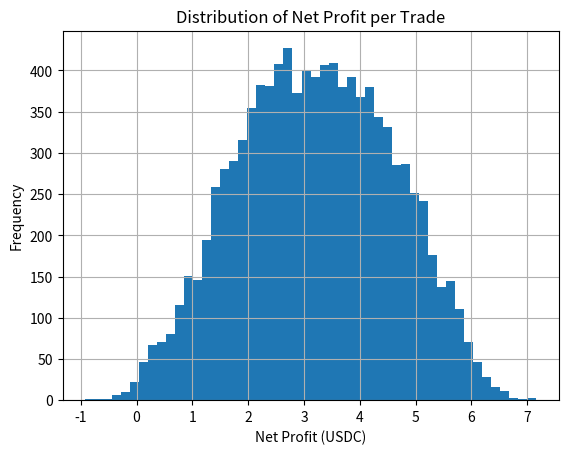
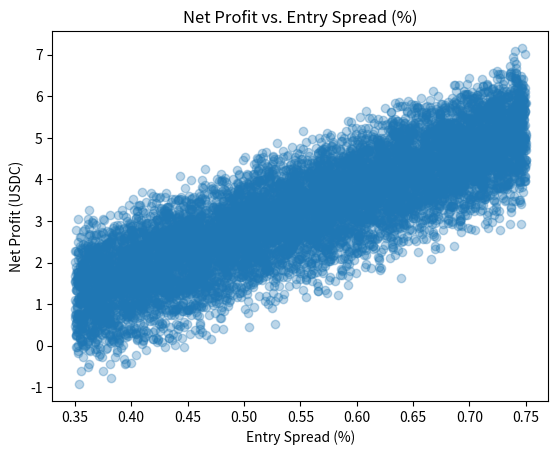
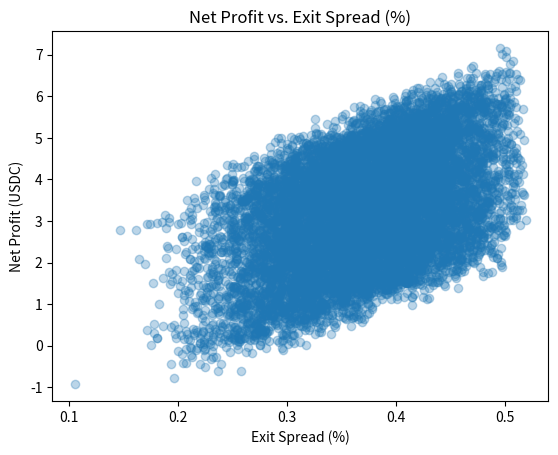
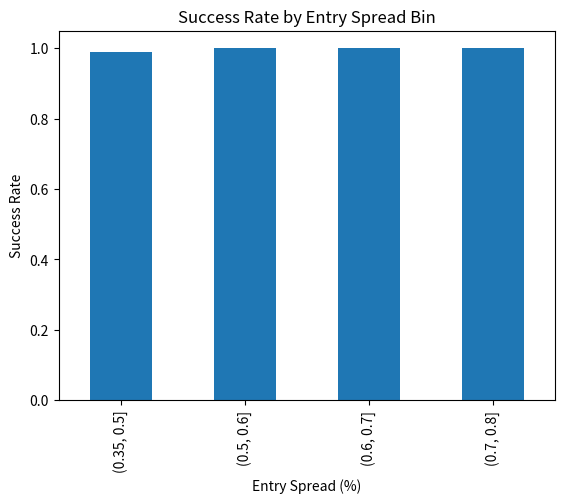

Here is the Python script that generated these plots, in order:
# # python -m tests.test_arbitrage_logic
# import asyncio
# import os
# import sys
# sys.path.insert(0, os.path.abspath(os.path.join(os.path.dirname(__file__), '..', 'src')))

# from trades.binance import BinanceTrader

# async def spot_trading_example():
#     """Example of spot trading"""
#     print("=== SPOT TRADING EXAMPLE ===")
    
#     # Initialize spot trader
#     spot_trader = BinanceTrader("BTC/USDT", market_type="spot")
    
#     try:
#         # Connect to exchange
#         await spot_trader.connect()
        
#         # Get current price
#         price = await spot_trader.get_current_price()
#         print(f"Current BTC/USDT price: ${price}")
        
#         # Get balance
#         usdt_balance = await spot_trader.get_balance("USDT")
#         btc_balance = await spot_trader.get_balance("BTC")
#         print(f"USDT Balance: {usdt_balance}")
#         print(f"BTC Balance: {btc_balance}")
        
#         # Place limit buy order
#         buy_order = await spot_trader.buy(amount=0.001, price=price * 0.99)
#         print(f"Buy order: {buy_order}")
        
#         # Wait a bit then cancel order
#         await asyncio.sleep(5)
#         if 'id' in buy_order:
#             cancel_result = await spot_trader.cancel_order(buy_order['id'])
#             print(f"Cancel result: {cancel_result}")
        
#         # Place market sell order (if you have BTC)
#         if btc_balance and btc_balance > 0.001:
#             sell_order = await spot_trader.sell(amount=0.001)
#             print(f"Sell order: {sell_order}")
        
#     finally:
#         await spot_trader.close()

# async def futures_trading_example():
#     """Example of futures trading"""
#     print("\n=== FUTURES TRADING EXAMPLE ===")
    
#     # Initialize futures trader
#     futures_trader = BinanceTrader("BTC/USDT", market_type="future")
    
#     try:
#         # Connect to exchange
#         await futures_trader.connect()
        
#         # Set leverage
#         await futures_trader.set_leverage(10)
        
#         # Set margin mode to isolated
#         await futures_trader.set_margin_mode("isolated")
        
#         # Get current price
#         price = await futures_trader.get_current_price()
#         print(f"Current BTC/USDT futures price: ${price}")
        
#         # Get funding rate
#         funding_rate = await futures_trader.get_funding_rate()
#         print(f"Funding rate: {funding_rate}")
        
#         # Get balance
#         usdt_balance = await futures_trader.get_balance("USDT")
#         print(f"USDT Balance: {usdt_balance}")
        
#         # Place long position (buy)
#         long_order = await futures_trader.buy(amount=0.01, leverage=10)
#         print(f"Long order: {long_order}")
        
#         # Check position
#         await asyncio.sleep(2)
#         position = await futures_trader.get_position()
#         print(f"Current position: {position}")
        
#         # Close position
#         if position and position['size'] > 0:
#             close_result = await futures_trader.close_position("long")
#             print(f"Position closed: {close_result}")
        
#     finally:
#         await futures_trader.close()

# async def arbitrage_example():
#     """Example of simple arbitrage monitoring"""
#     print("\n=== ARBITRAGE MONITORING EXAMPLE ===")
    
#     spot_trader = BinanceTrader("BTC/USDT", market_type="spot")
#     futures_trader = BinanceTrader("BTC/USDT", market_type="future")
    
#     try:
#         # Connect both traders
#         await spot_trader.connect()
#         await futures_trader.connect()
        
#         # Monitor price difference for 30 seconds
#         start_time = asyncio.get_event_loop().time()
#         while asyncio.get_event_loop().time() - start_time < 30:
#             spot_price = await spot_trader.get_current_price()
#             futures_price = await futures_trader.get_current_price()
            
#             if spot_price and futures_price:
#                 price_diff = futures_price - spot_price
#                 price_diff_pct = (price_diff / spot_price) * 100
                
#                 print(f"Spot: ${spot_price:.2f} | Futures: ${futures_price:.2f} | "
#                       f"Diff: ${price_diff:.2f} ({price_diff_pct:.3f}%)")
                
#                 # Simple arbitrage opportunity detection
#                 if abs(price_diff_pct) > 0.1:  # 0.1% threshold
#                     print(f"🚨 ARBITRAGE OPPORTUNITY: {price_diff_pct:.3f}%")
            
#             await asyncio.sleep(1)
    
#     finally:
#         await spot_trader.close()
#         await futures_trader.close()

# async def main():
#     """Run all examples"""
#     await spot_trading_example()
#     await futures_trading_example()
#     await arbitrage_example()

# if __name__ == "__main__":
#     asyncio.run(main())
import random
import pandas as pd
import matplotlib.pyplot as plt

def is_trade_profitable(entry_buy, entry_sell, exit_buy, exit_sell, fee_percent, slippage_percent, trade_amount_usdc=10000):
    fee = fee_percent / 100
    slip = slippage_percent / 100
    total_cost = fee + slip

    entry_eff_buy = entry_buy * (1 + total_cost)
    entry_eff_sell = entry_sell * (1 - total_cost)
    exit_eff_buy = exit_buy * (1 + total_cost)
    exit_eff_sell = exit_sell * (1 - total_cost)

    units = trade_amount_usdc / entry_eff_buy
    forward_profit = units * (exit_eff_sell - entry_eff_buy)
    reverse_loss = units * (exit_eff_buy - entry_eff_sell)
    net_profit = forward_profit - reverse_loss

    return {
        "entry_spread_pct": ((entry_sell / entry_buy) - 1) * 100,
        "exit_spread_pct": ((exit_sell / exit_buy) - 1) * 100,
        "net_profit": net_profit,
        "net_profit_pct": (net_profit / trade_amount_usdc) * 100,
        "is_profitable": net_profit > 0
    }

def run_realistic_trade_simulation(
    n=10000,
    min_entry_spread=0.35,
    min_exit_spread=0.10,
    trade_amount_usdc=1000,
    max_exit_attempts=5
):
    total_trades = 0
    profitable_trades = 0
    net_profit_total = 0
    results = []

    for _ in range(n):
        base_price = random.uniform(100, 200)
        entry_vol = random.uniform(-0.0025, 0.0025)
        adjusted_entry_price = base_price * (1 + entry_vol)
        entry_spread = random.uniform(min_entry_spread, min_entry_spread + 0.4) / 100
        entry_buy = adjusted_entry_price
        entry_sell = adjusted_entry_price * (1 + entry_spread)

        # Ensure entry meets min spread
        if ((entry_sell / entry_buy) - 1) * 100 < min_entry_spread:
            continue

        # Randomized fee/slippage per trade
        fee = random.uniform(0.09, 0.11)
        slip = random.uniform(0.04, 0.06)

        # Multi-exit attempts - track best possible outcome
        best_trade = None
        best_profit = float('-inf')
        exit_spread_list = []

        for _ in range(max_exit_attempts):
            exit_base = base_price + random.uniform(-2, 2)
            market_vol = random.uniform(0.7, 1.3)
            exit_spread = (random.uniform(min_exit_spread, min_exit_spread + 0.3) * market_vol) / 100
            exit_buy = exit_base
            exit_sell = exit_base * (1 + exit_spread)

            exit_spread_list.append((exit_sell / exit_buy - 1) * 100)

            if ((exit_sell / exit_buy) - 1) * 100 >= min_exit_spread:
                trade = is_trade_profitable(entry_buy, entry_sell, exit_buy, exit_sell, fee, slip, trade_amount_usdc)
                trade.update({
                    "entry_buy": entry_buy,
                    "entry_sell": entry_sell,
                    "exit_buy": exit_buy,
                    "exit_sell": exit_sell,
                    "fee": fee,
                    "slippage": slip,
                    "exit_spread_real": (exit_sell / exit_buy - 1) * 100,
                    "exit_spread_attempts": exit_spread_list.copy()
                })
                if trade["net_profit"] > best_profit:
                    best_trade = trade
                    best_profit = trade["net_profit"]

        if best_trade:
            results.append(best_trade)
            total_trades += 1
            if best_trade["is_profitable"]:
                profitable_trades += 1
                net_profit_total += best_trade["net_profit"]

    avg_net_profit = net_profit_total / total_trades if total_trades > 0 else 0
    success_rate = profitable_trades / total_trades * 100 if total_trades > 0 else 0

    return {
        "total_valid_trades": total_trades,
        "profitable_trades": profitable_trades,
        "success_rate_pct": round(success_rate, 2),
        "avg_net_profit": round(avg_net_profit, 4),
        "avg_net_profit_pct": round((avg_net_profit / trade_amount_usdc) * 100, 4),
        "sample_results": results
    }

# ---- RUN SIMULATION ----
summary = run_realistic_trade_simulation(n=10000, min_entry_spread=0.35, min_exit_spread=0.10)

# ---- DATAFRAME FOR ANALYSIS ----
df = pd.DataFrame(summary['sample_results'])

print("="*60)
print("  TRADE SIMULATION SUMMARY")
print("="*60)
print(f"Total Valid Trades     : {summary['total_valid_trades']}")
print(f"Profitable Trades      : {summary['profitable_trades']}")
print(f"Success Rate (%)       : {summary['success_rate_pct']}")
print(f"Avg Net Profit         : {summary['avg_net_profit']:.4f} USDC")
print(f"Avg Net Profit (%)     : {summary['avg_net_profit_pct']:.4f} %")
print("="*60)
print("Descriptive statistics of main columns:")
print(df[['net_profit', 'entry_spread_pct', 'exit_spread_pct', 'fee', 'slippage']].describe())
print("="*60)

# ---- HISTOGRAM: Net Profit ----
plt.figure()
df['net_profit'].hist(bins=50)
plt.title('Distribution of Net Profit per Trade')
plt.xlabel('Net Profit (USDC)')
plt.ylabel('Frequency')
plt.show()

# ---- NET PROFIT vs ENTRY SPREAD ----
plt.figure()
plt.scatter(df['entry_spread_pct'], df['net_profit'], alpha=0.3)
plt.title('Net Profit vs. Entry Spread (%)')
plt.xlabel('Entry Spread (%)')
plt.ylabel('Net Profit (USDC)')
plt.show()

# ---- NET PROFIT vs EXIT SPREAD ----
plt.figure()
plt.scatter(df['exit_spread_pct'], df['net_profit'], alpha=0.3)
plt.title('Net Profit vs. Exit Spread (%)')
plt.xlabel('Exit Spread (%)')
plt.ylabel('Net Profit (USDC)')
plt.show()

# ---- Success Rate by Entry Spread Bin ----
df['entry_spread_bin'] = pd.cut(df['entry_spread_pct'], bins=[0.35, 0.5, 0.6, 0.7, 0.8, 1.0, 2.0])
success_by_bin = df.groupby('entry_spread_bin')['is_profitable'].mean()
print("Success rate by entry spread bin:")
print(success_by_bin)

plt.figure()
success_by_bin.plot(kind='bar')
plt.title('Success Rate by Entry Spread Bin')
plt.ylabel('Success Rate')
plt.xlabel('Entry Spread (%)')
plt.show()

# ---- CORRELATION TABLE ----
print("="*60)
print("Correlation matrix for main variables:")
print(df[['net_profit', 'entry_spread_pct', 'exit_spread_pct', 'fee', 'slippage']].corr())
print("="*60)

# ---- EXPORT TO CSV (OPTIONAL) ----
df.to_csv('trade_sim_results.csv', index=False)
print("Results exported to 'trade_sim_results.csv'.")


